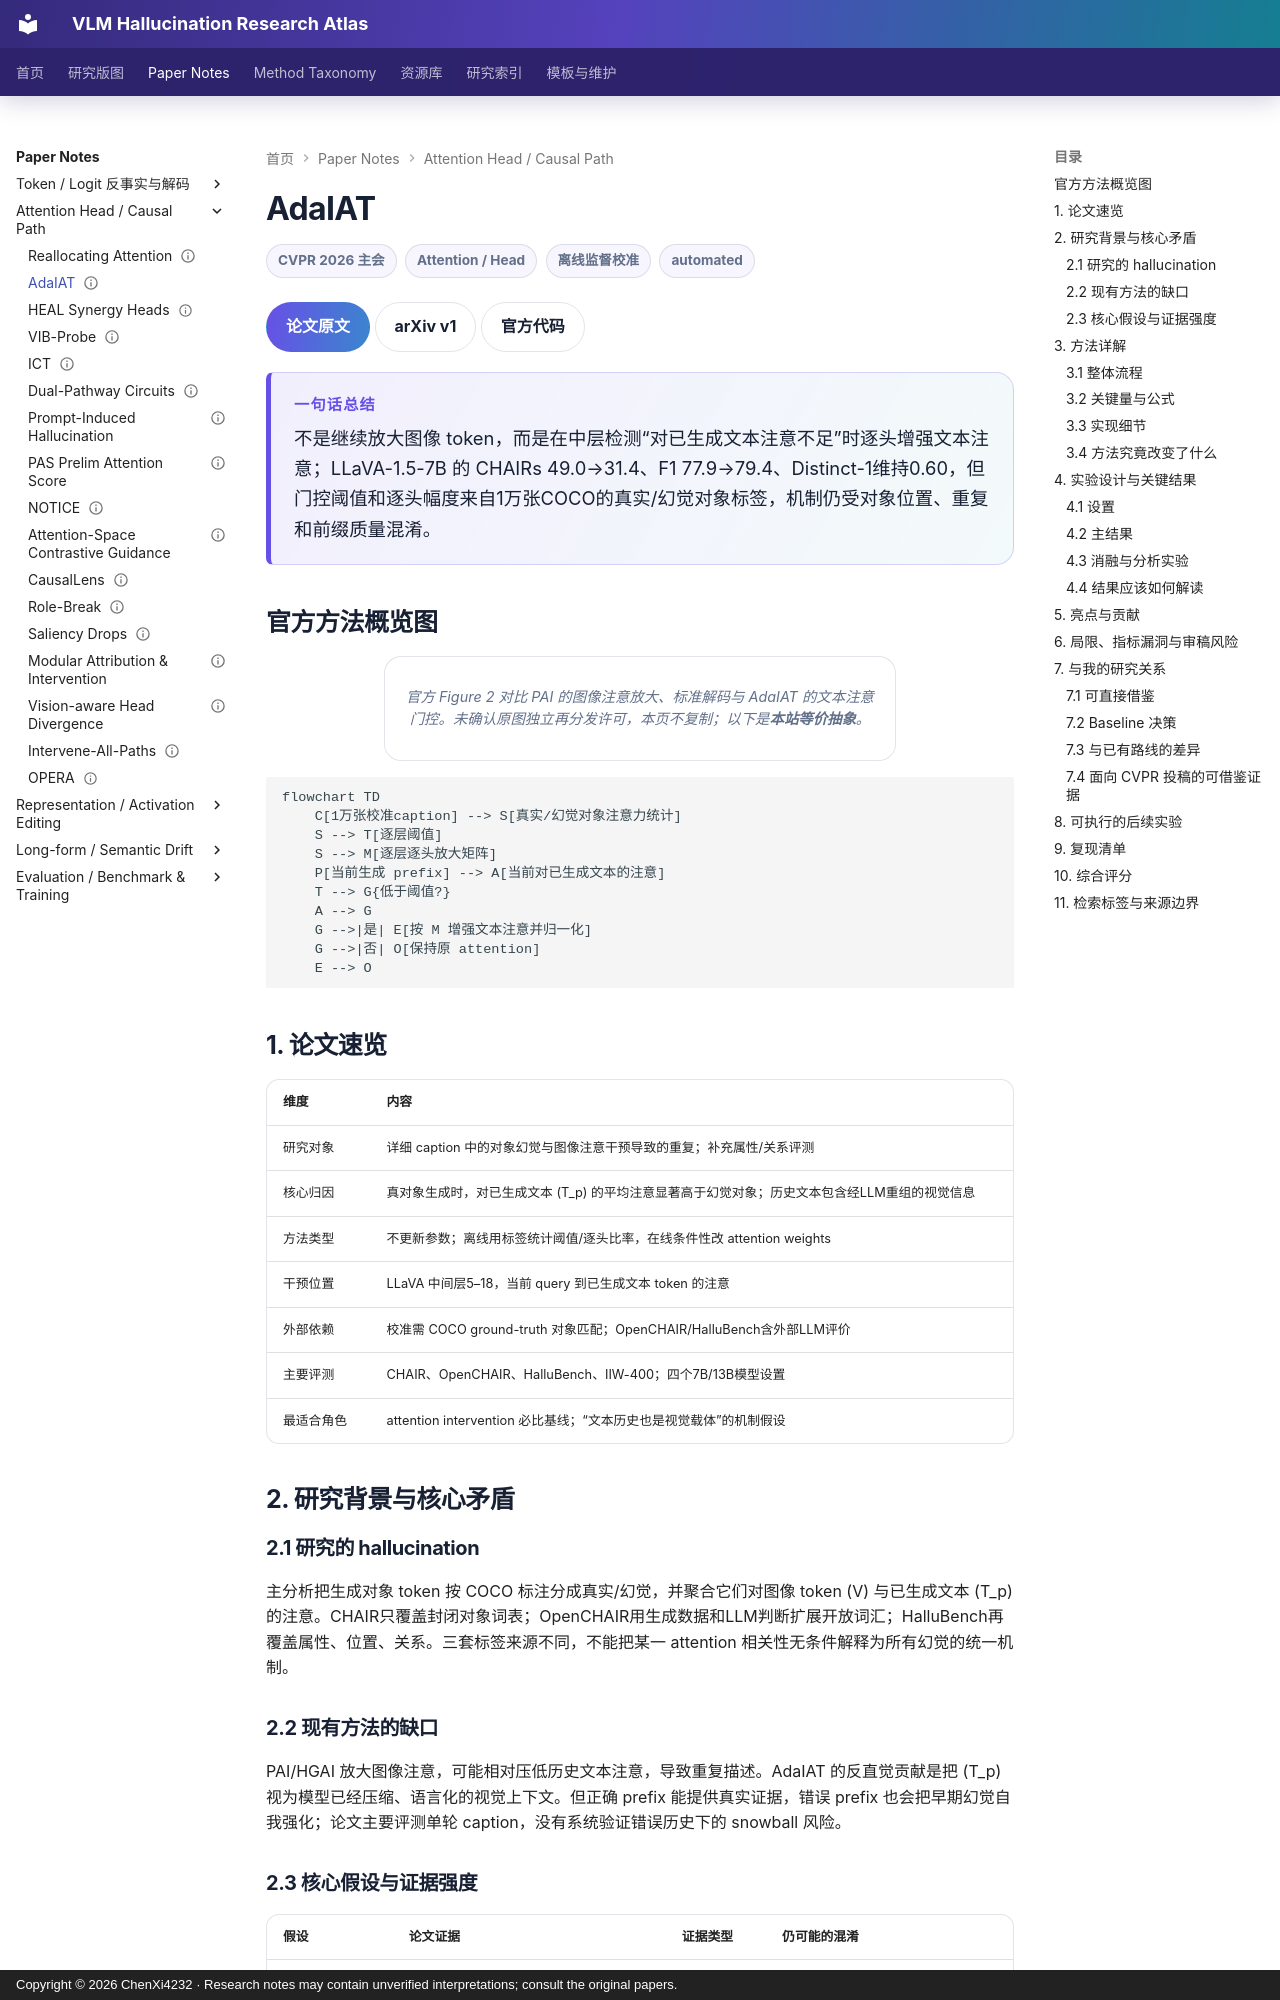

repository: ChenXi4232/vlm-hallucination-notes · page: papers/adaiat/index.html · generator: mkdocs · copyright: Copyright © 2026 ChenXi4232 · Research notes may contain unverified interpretations; consult the original papers.

---
title: "AdaIAT: Adaptively Increasing Attention to Generated Text to Alleviate Hallucinations in LVLM"
description: 用离线真实/幻觉对象注意力统计门控并逐头增强已生成文本注意力，审计多样性收益、监督校准与数据重叠风险
authors: [Li'an Zhong, Ziqiang He, Jibin Zheng, Jin Li, Z. Jane Wang, Xiangui Kang]
venue: CVPR
year: 2026
resource_type: 机制与方法论文
direction: Attention Head / Path
secondary_directions: [Long-form / Semantic Drift, Evaluation / Recall Trade-off]
hallucination_type: [Object hallucination, Attribute hallucination, Relation hallucination]
method_level: [Attention-level, Head-level, Decoding]
training: No parameter update; supervised offline calibration from labeled COCO generations
status: 已精读
source_status: CVF 正文、独立补充材料、arXiv v1 与官方代码已核对；未运行复现实验
review_state: automated
arxiv_version: v1
added_at: 2026-10-10
last_verified: 2026-10-10
paper_url: https://openaccess.thecvf.com/content/CVPR2026/html/Zhong_AdaIAT_Adaptively_Increasing_Attention_to_Generated_Text_to_Alleviate_Hallucinations_CVPR_2026_paper.html
code_url: https://github.com/XianguiKang/AdaIAT
overview_figure: null
overview_figure_source: CVF Figure 2 已阅读；未确认原图独立再分发许可，以下 Mermaid 为本站等价抽象
tags: [CVPR, Object hallucination, Attention intervention, Generated text, Training-free, CHAIR, Text diversity]
---

# AdaIAT

<div class="paper-meta"><span>CVPR 2026 主会</span><span>Attention / Head</span><span>离线监督校准</span><span>automated</span></div>

[论文原文](https://openaccess.thecvf.com/content/CVPR2026/html/Zhong_AdaIAT_Adaptively_Increasing_Attention_to_Generated_Text_to_Alleviate_Hallucinations_CVPR_2026_paper.html){ .kb-button .primary } [arXiv v1](https://arxiv.org/abs/2603.04908v1){ .kb-button } [官方代码](https://github.com/XianguiKang/AdaIAT){ .kb-button }

<div class="paper-tldr"><strong>一句话总结</strong><p>不是继续放大图像 token，而是在中层检测“对已生成文本注意不足”时逐头增强文本注意；LLaVA-1.5-7B 的 CHAIRs 49.0→31.4、F1 77.9→79.4、Distinct-1维持0.60，但门控阈值和逐头幅度来自1万张COCO的真实/幻觉对象标签，机制仍受对象位置、重复和前缀质量混淆。</p></div>

## 官方方法概览图

<figure class="paper-figure"><figcaption>官方 Figure 2 对比 PAI 的图像注意放大、标准解码与 AdaIAT 的文本注意门控。未确认原图独立再分发许可，本页不复制；以下是<strong>本站等价抽象</strong>。</figcaption></figure>

```mermaid
flowchart TD
    C[1万张校准caption] --> S[真实/幻觉对象注意力统计]
    S --> T[逐层阈值]
    S --> M[逐层逐头放大矩阵]
    P[当前生成 prefix] --> A[当前对已生成文本的注意]
    T --> G{低于阈值?}
    A --> G
    G -->|是| E[按 M 增强文本注意并归一化]
    G -->|否| O[保持原 attention]
    E --> O
```
